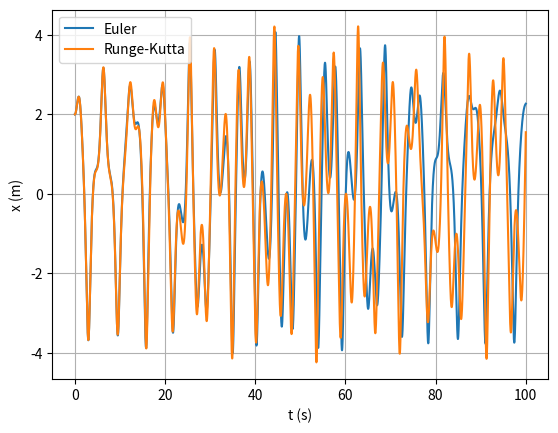

Recreate this plot in Python.
import numpy as np
import matplotlib.pyplot as plt

def acelera(t,x,v):
    return (-4*alpha*x**3 - b*v + f0*np.cos(wf*t))/m

def rk4_1D(t,x0,v0,dt,n):
    #método de Runge-Kutta de 4ª ordem que retorna a posição e a velocidade, requer que se defina à parte a função acel para a aceleração
    x=np.empty(n+1)
    x[0]=x0
    v=np.empty(n+1)
    v[0]=v0
    for i in range(n):
        ax1=acelera(t[i],x[i],v[i])
        c1v=ax1*dt
        c1x=v[i]*dt
        
        ax2=acelera(t[i]+dt/2,x[i]+c1x/2,v[i]+c1v/2)
        c2v=ax2*dt
        c2x=(v[i]+c1v/2)*dt
        
        ax3=acelera(t[i]+dt/2,x[i]+c2x/2,v[i]+c2v/2)
        c3v=ax3*dt
        c3x=(v[i]+c2v/2)*dt
        
        ax4=acelera(t[i]+dt/2,x[i]+c2x/2,v[i]+c2v/2)
        c4v=ax4*dt
        c4x=(v[i]+c3v)*dt
        
        x[i+1]=x[i]+(c1x+2*c2x+2*c3x+c4x)/6
        v[i+1]=v[i]+(c1v+2*c2v+2*c3v+c4v)/6
    return x,v

def euler(t,x0,v0,dt,n):
    x=np.empty(n+1)
    x[0]=x0
    v=np.empty(n+1)
    v[0]=v0
    for i in range(n):
        a=acelera(t[i],x[i],v[i])
        v[i+1]=v[i]+a*dt
        x[i+1]=x[i]+v[i]*dt
    return x,v

tf = 100
t0 = 0
dt=0.001
n = int((tf-t0)/dt)
t=np.linspace(0,tf,n+1)
v0 = 0 
x0 = 2 
k = 1
m = 1
v0 = 0
b = 0.02
f0 = 7.5
alpha = 0.15
wf = 1  # frequencia força externa

x_rk=rk4_1D(t,x0,v0,dt,n)[0]
x_eu=euler(t,x0,v0,dt,n)[0]

plt.xlabel("t (s)")
plt.ylabel("x (m)")
plt.plot(t,x_eu,label="Euler")
plt.plot(t,x_rk,label="Runge-Kutta")
plt.legend()
plt.grid()
plt.plot()
plt.show()

print("Pode calcular a lei do movimento até ao instante 15 segundos\n a partir do qual se começa a notar grandes divergências entre os valores obtidos nos dois métodos.")